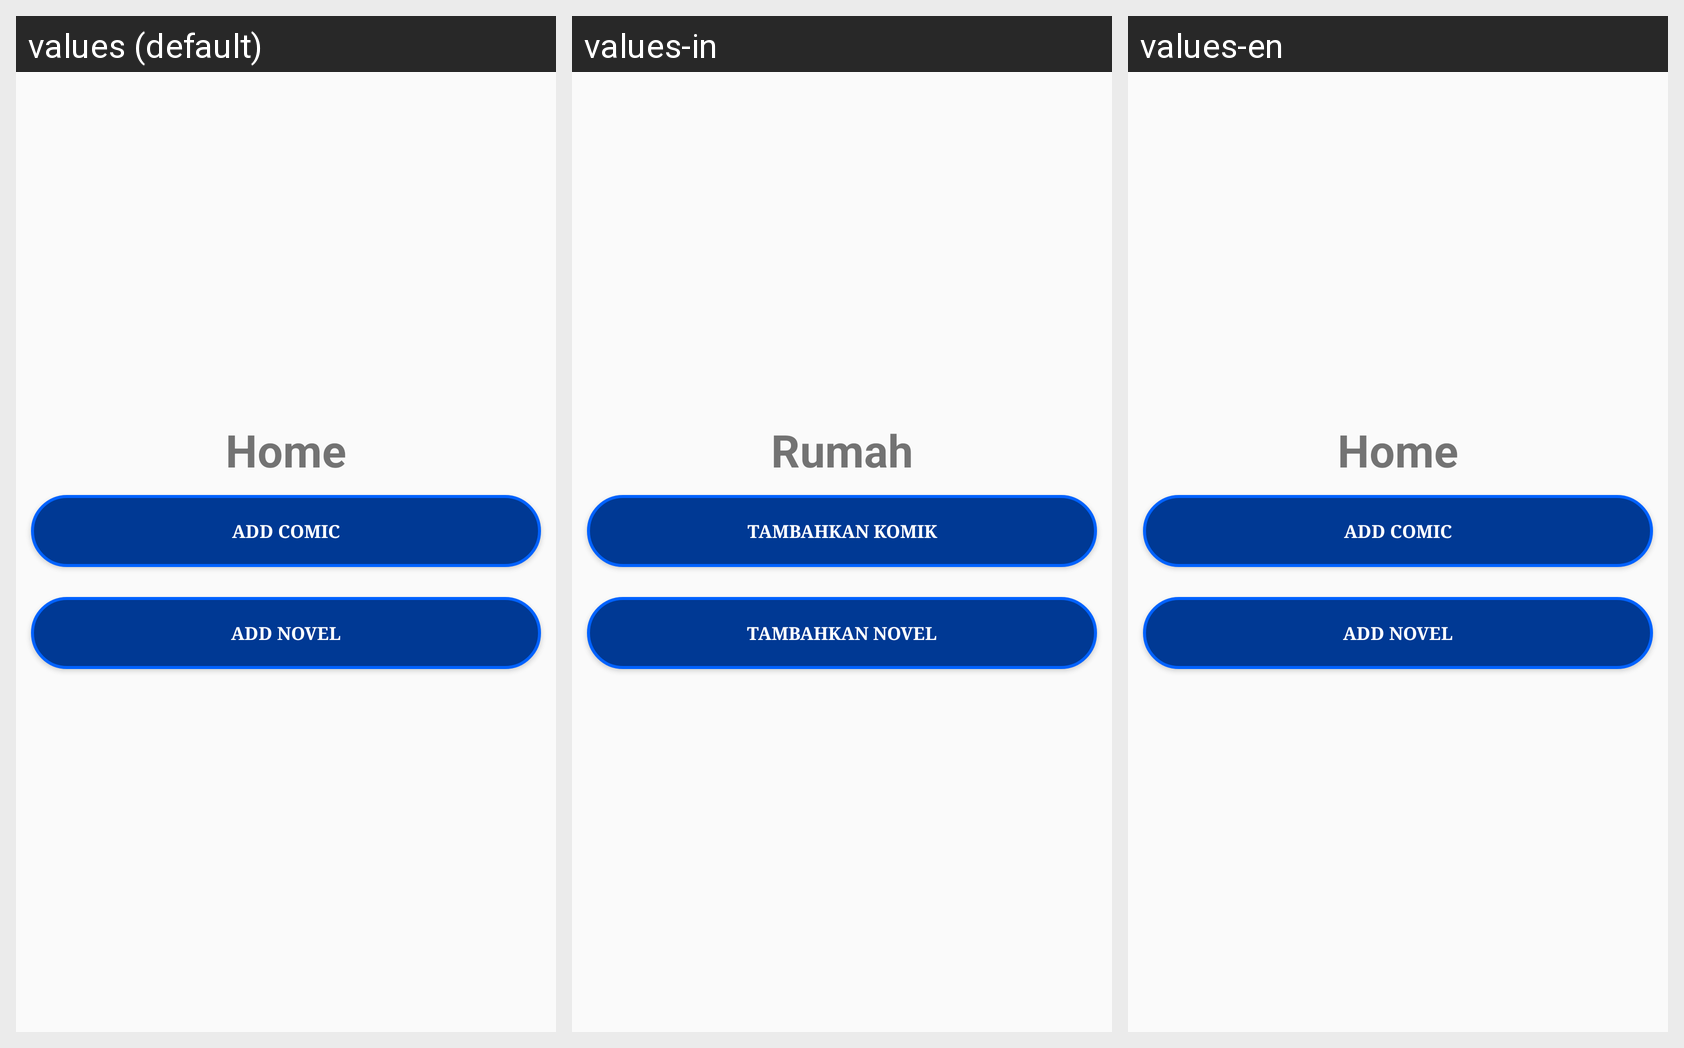

Locale-by-locale string values for the Android screen shown in this grid:
Android screen res/layout/fragment_home.xml rendered under 3 locales, left to right: values (default), values-in, values-en. Device: Nexus 5 (rendered at 1080×1920; each locale shown at half size, 540×960, under a caption strip naming it); theme AppTheme.
Strings drawn on this screen, with the default value and each locale's value (text and hints the layout hard-codes, and strings that could not be matched under every locale, appear in the picture but are not listed):

home
  values: Home
  values-in: Rumah
  values-en: Home

add_comic
  values: Add comic
  values-in: Tambahkan Komik
  values-en: Add Comic

add_novel
  values: Add Novel
  values-in: Tambahkan Novel
  values-en: Add Novel
